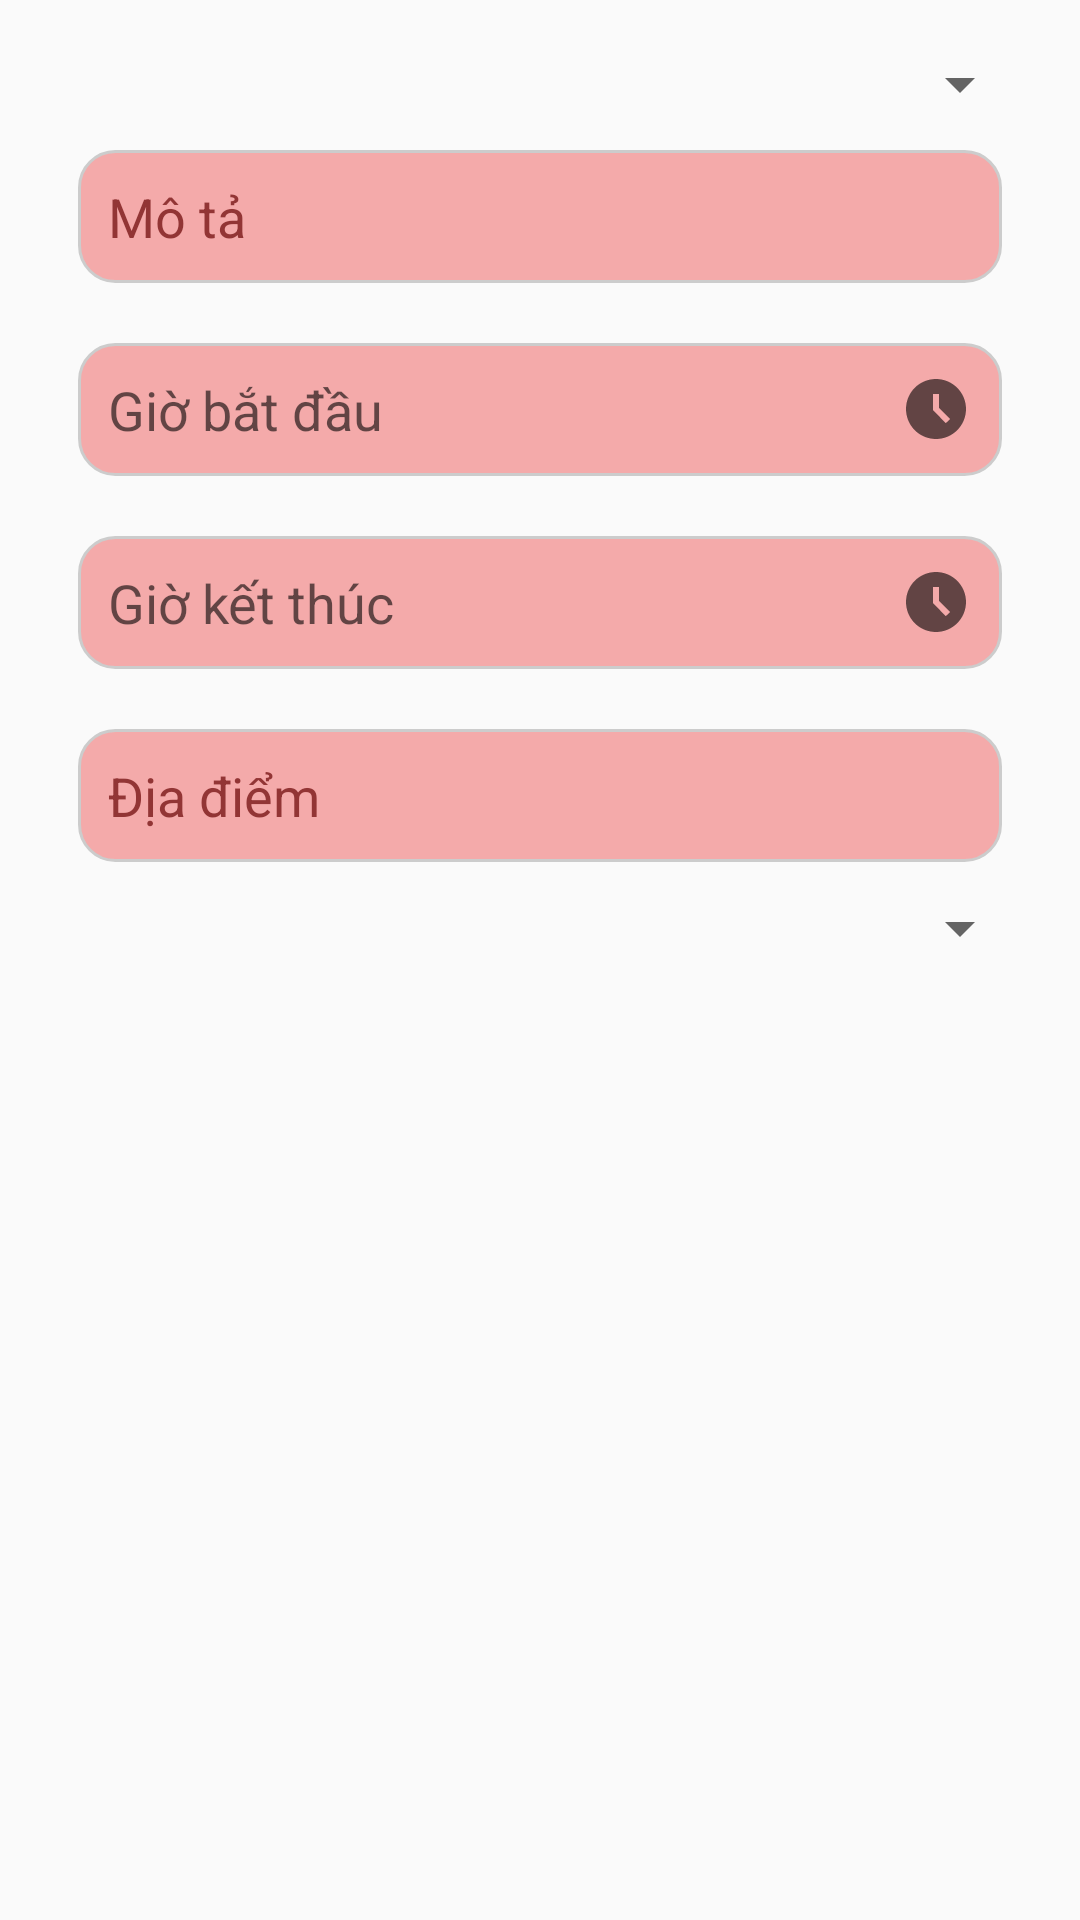

Reconstruct the res/layout file that produces this screen, plus the resources it refers to.
<!-- AndroidManifest.xml: application theme Theme.TaskManager -->
<!-- res/layout/dialog_add_schedule.xml -->
<?xml version="1.0" encoding="utf-8"?>
<LinearLayout xmlns:android="http://schemas.android.com/apk/res/android"
    android:layout_width="match_parent"
    android:layout_height="wrap_content"
    android:orientation="vertical"
    android:padding="16dp">

    <Spinner
        android:id="@+id/spinnerSubject"
        android:layout_width="match_parent"
        android:layout_height="wrap_content" />

    <EditText
        android:textColorHint="#923535"
        android:layout_margin="10dp"
        android:padding="10dp"
        android:background="@drawable/bg_edittext"
        android:id="@+id/edtDescription"
        android:layout_width="match_parent"
        android:layout_height="wrap_content"
        android:hint="Mô tả"
        android:inputType="text" />

    <EditText
        android:id="@+id/edtStartTime"
        android:layout_width="match_parent"
        android:layout_height="wrap_content"
        android:hint="Giờ bắt đầu"
        android:drawableEnd="@drawable/ic_time"
        android:focusable="false"
        android:clickable="true"
        android:inputType="none"
        android:background="@drawable/bg_edittext"
        android:padding="10dp"
        android:layout_margin="10dp"
    />

    <EditText
        android:id="@+id/edtEndTime"
        android:layout_width="match_parent"
        android:layout_height="wrap_content"
        android:hint="Giờ kết thúc"
        android:drawableEnd="@drawable/ic_time"
        android:focusable="false"
        android:clickable="true"
        android:inputType="none"
        android:background="@drawable/bg_edittext"
        android:padding="10dp"
        android:layout_margin="10dp"
        />

    <EditText
        android:textColorHint="#923535"
        android:layout_margin="10dp"
        android:padding="10dp"
        android:background="@drawable/bg_edittext"

        android:id="@+id/edtLocation"
        android:layout_width="match_parent"
        android:layout_height="wrap_content"
        android:hint="Địa điểm"
        android:inputType="text" />

    <Spinner
        android:id="@+id/spinnerDayOfWeek"
        android:layout_width="match_parent"
        android:layout_height="wrap_content" />



</LinearLayout>
<!-- resources referenced by this layout -->
<resources>
  <!-- drawable bg_edittext (drawable) -->
  <shape xmlns:android="http://schemas.android.com/apk/res/android">
      <solid android:color="#F4AAAA" />
      <corners android:radius="12dp" />
      <stroke android:width="1dp" android:color="#CCCCCC" />
  </shape>
  <!-- drawable ic_time (drawable) -->
  <?xml version="1.0" encoding="utf-8"?>
  <vector xmlns:android="http://schemas.android.com/apk/res/android"
      android:width="24dp"
      android:height="24dp"
      android:viewportWidth="24"
      android:viewportHeight="24"
      android:tint="?attr/colorControlNormal">
  
      <path
          android:fillColor="@android:color/black"
          android:pathData="M11.99,2C6.47,2 2,6.48 2,12s4.47,10 9.99,10C17.52,22 22,17.52 22,12S17.52,2 11.99,2zM15.29,16.71L11,12.41V7h2v4.59l3.71,3.71L15.29,16.71z"/>
  </vector>
  <style name="Theme.TaskManager" parent="Theme.AppCompat.Light.NoActionBar">
      
          <item name="colorPrimary">@color/purple_500</item>
          <item name="colorPrimaryVariant">@color/purple_700</item>
          <item name="colorOnPrimary">@color/white</item>
          
          <item name="colorSecondary">@color/teal_200</item>
          <item name="colorSecondaryVariant">@color/teal_700</item>
          <item name="colorOnSecondary">@color/black</item>
          
          <item name="android:statusBarColor">?attr/colorPrimaryVariant</item>
          
      </style>
  <color name="purple_500">#FF6200EE</color>
  <color name="purple_700">#FF3700B3</color>
  <color name="white">#FFFFFF</color>
  <color name="teal_200">#FF03DAC5</color>
  <color name="teal_700">#FF018786</color>
  <color name="black">#000000</color>
</resources>
